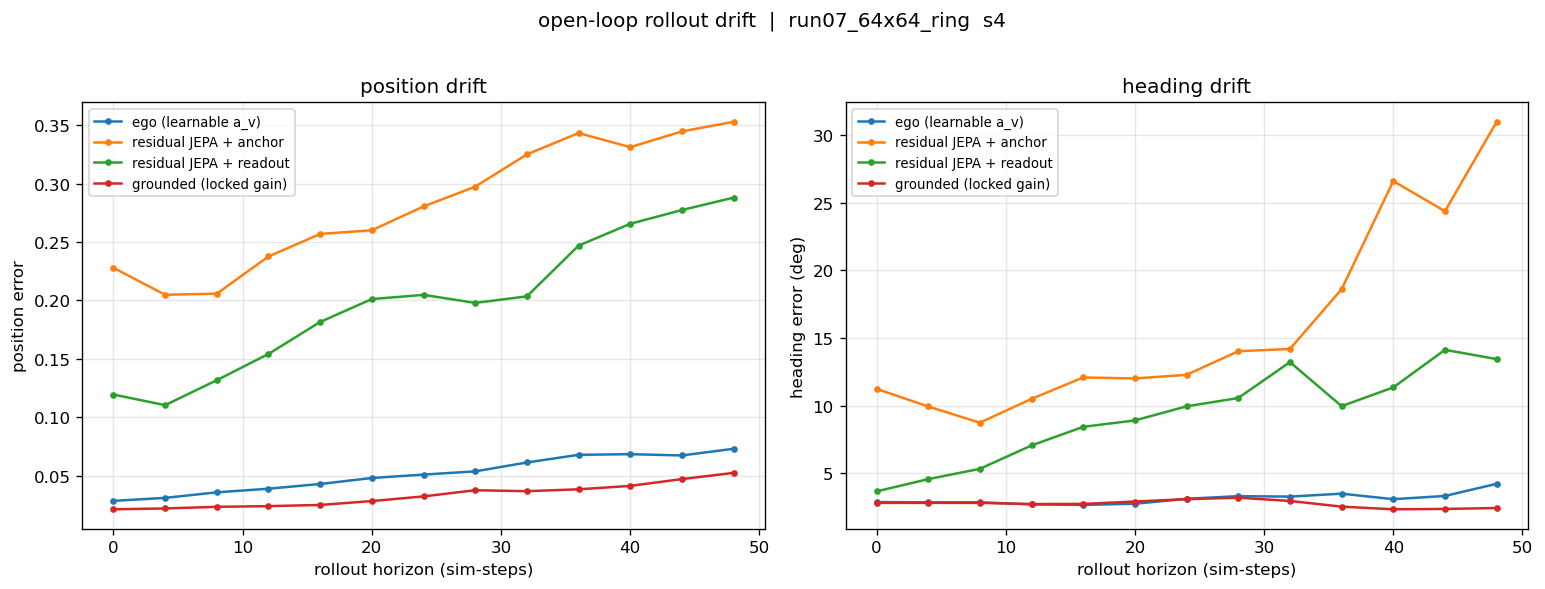

Values plotted in this chart, from the file beside it:
model, horizon_transitions, horizon_simsteps, pos_err, theta_mae_deg
ego (learnable a_v), 0, 0, 0.0285, 2.877
ego (learnable a_v), 1, 4, 0.0311, 2.862
ego (learnable a_v), 2, 8, 0.0358, 2.861
ego (learnable a_v), 3, 12, 0.0389, 2.706
ego (learnable a_v), 4, 16, 0.0430, 2.67
ego (learnable a_v), 5, 20, 0.0481, 2.753
ego (learnable a_v), 6, 24, 0.0510, 3.122
ego (learnable a_v), 7, 28, 0.0537, 3.315
ego (learnable a_v), 8, 32, 0.0614, 3.284
ego (learnable a_v), 9, 36, 0.0679, 3.499
ego (learnable a_v), 10, 40, 0.0685, 3.092
ego (learnable a_v), 11, 44, 0.0674, 3.329
ego (learnable a_v), 12, 48, 0.0731, 4.229
residual JEPA + anchor, 0, 0, 0.2279, 11.24
residual JEPA + anchor, 1, 4, 0.2049, 9.941
residual JEPA + anchor, 2, 8, 0.2058, 8.744
residual JEPA + anchor, 3, 12, 0.2377, 10.5
residual JEPA + anchor, 4, 16, 0.2569, 12.09
residual JEPA + anchor, 5, 20, 0.2601, 12.01
residual JEPA + anchor, 6, 24, 0.2804, 12.28
residual JEPA + anchor, 7, 28, 0.2974, 14.02
residual JEPA + anchor, 8, 32, 0.3250, 14.19
residual JEPA + anchor, 9, 36, 0.3432, 18.6
residual JEPA + anchor, 10, 40, 0.3312, 26.59
residual JEPA + anchor, 11, 44, 0.3446, 24.37
residual JEPA + anchor, 12, 48, 0.3529, 30.97
residual JEPA + readout, 0, 0, 0.1195, 3.667
residual JEPA + readout, 1, 4, 0.1104, 4.573
residual JEPA + readout, 2, 8, 0.1318, 5.334
residual JEPA + readout, 3, 12, 0.1542, 7.063
residual JEPA + readout, 4, 16, 0.1816, 8.437
residual JEPA + readout, 5, 20, 0.2012, 8.911
residual JEPA + readout, 6, 24, 0.2048, 9.952
residual JEPA + readout, 7, 28, 0.1979, 10.56
residual JEPA + readout, 8, 32, 0.2035, 13.22
residual JEPA + readout, 9, 36, 0.2469, 9.967
residual JEPA + readout, 10, 40, 0.2656, 11.35
residual JEPA + readout, 11, 44, 0.2774, 14.13
residual JEPA + readout, 12, 48, 0.2880, 13.44
grounded (locked gain), 0, 0, 0.0213, 2.818
grounded (locked gain), 1, 4, 0.0220, 2.818
grounded (locked gain), 2, 8, 0.0234, 2.818
grounded (locked gain), 3, 12, 0.0240, 2.733
grounded (locked gain), 4, 16, 0.0250, 2.741
grounded (locked gain), 5, 20, 0.0283, 2.919
grounded (locked gain), 6, 24, 0.0323, 3.094
grounded (locked gain), 7, 28, 0.0376, 3.201
grounded (locked gain), 8, 32, 0.0368, 2.961
grounded (locked gain), 9, 36, 0.0384, 2.541
grounded (locked gain), 10, 40, 0.0413, 2.345
grounded (locked gain), 11, 44, 0.0471, 2.371
grounded (locked gain), 12, 48, 0.0525, 2.439
